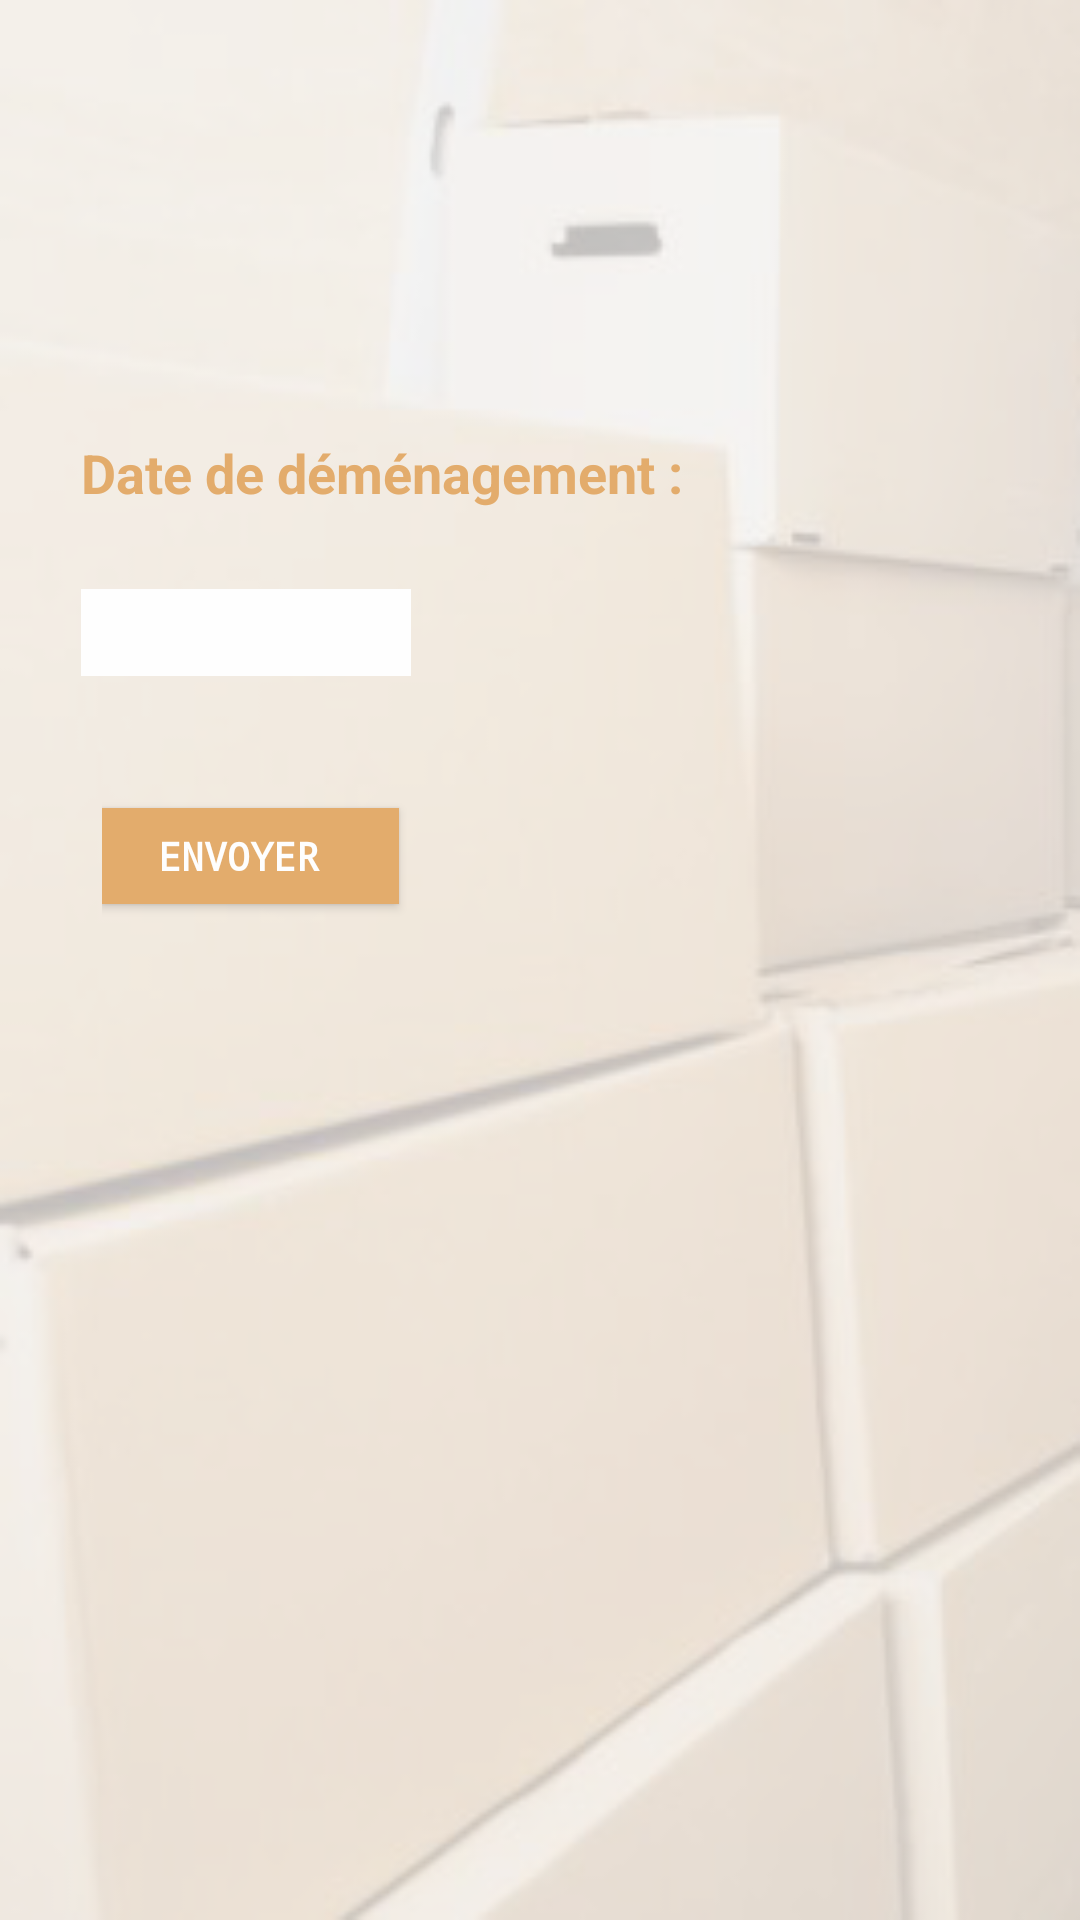

Here is an Android app screen rendered from its layout file. Give the layout XML and the strings, colors and styles it references.
<!-- AndroidManifest.xml: application theme Theme.APP_Tuni_Déménager -->
<!-- res/layout/envoyer_demande_demenagement.xml -->
<?xml version="1.0" encoding="utf-8"?>
<LinearLayout xmlns:android="http://schemas.android.com/apk/res/android"
    xmlns:tools="http://schemas.android.com/tools"
    xmlns:app="http://schemas.android.com/apk/res-auto"
    android:layout_width="match_parent"
    android:layout_height="match_parent"
    android:orientation="vertical"
    android:background="@drawable/carton"
    >
    <LinearLayout
        android:id="@+id/centerLayout"
        android:layout_width="451dp"
        android:layout_height="452dp"
        android:gravity="center_vertical|center_horizontal"
        android:orientation="vertical">

        <LinearLayout

            android:layout_width="397dp"
            android:layout_height="114dp"
            android:orientation="vertical">


            <TextView
                android:id="@+id/vv"
                android:layout_width="231dp"
                android:layout_height="51dp"
                android:layout_marginTop="5dp"
                android:text="Date de déménagement :"
                android:textColor="@color/colorbeige"
                android:textSize="18sp"
                android:textStyle="bold" />

            <EditText
                android:id="@+id/date"
                android:layout_width="110dp"
                android:layout_height="29dp"
                android:background="@color/colorwhite"
                android:textColor="@color/black"
                android:textSize="10sp" />

        </LinearLayout>

        <LinearLayout
            android:id="@+id/loginLayout"
            android:layout_width="383dp"
            android:layout_height="wrap_content"
            android:orientation="vertical">

            <Button
                android:id="@+id/envoyer_dem1"
                android:layout_width="99dp"
                android:layout_height="32dp"
                android:layout_marginBottom="10dp"
                android:layout_marginTop="15dp"
                android:layout_weight="1"
                android:background="@color/colorbeige"
                android:fontFamily="monospace"
                android:text="Envoyer "
                android:textColor="@color/colorwhite"
                android:textSize="13sp"
                android:textStyle="bold" />
        </LinearLayout>


    </LinearLayout>




</LinearLayout>
<!-- resources referenced by this layout -->
<resources>
  <color name="black">#FF000000</color>
  <color name="colorbeige">#e3ac6c</color>
  <color name="colorwhite">#fefefe</color>
  <!-- drawable carton: png bitmap (drawable-v24, 41871 bytes) -->
  <style name="Theme.APP_Tuni_Déménager" parent="Theme.AppCompat.Light.NoActionBar">
          
          <item name="colorPrimary">@color/white</item>
          <item name="colorPrimaryVariant">@color/purple_700</item>
          
          <item name="colorSecondary">@color/teal_200</item>
          <item name="colorSecondaryVariant">@color/teal_700</item>
          <item name="colorOnSecondary">@color/black</item>
          
          <item name="android:statusBarColor" tools:targetApi="l">?attr/colorPrimaryVariant</item>
          
      </style>
  <color name="white">#FFFFFFFF</color>
  <color name="purple_700">#FF3700B3</color>
  <color name="teal_200">#FF03DAC5</color>
  <color name="teal_700">#FF018786</color>
</resources>
